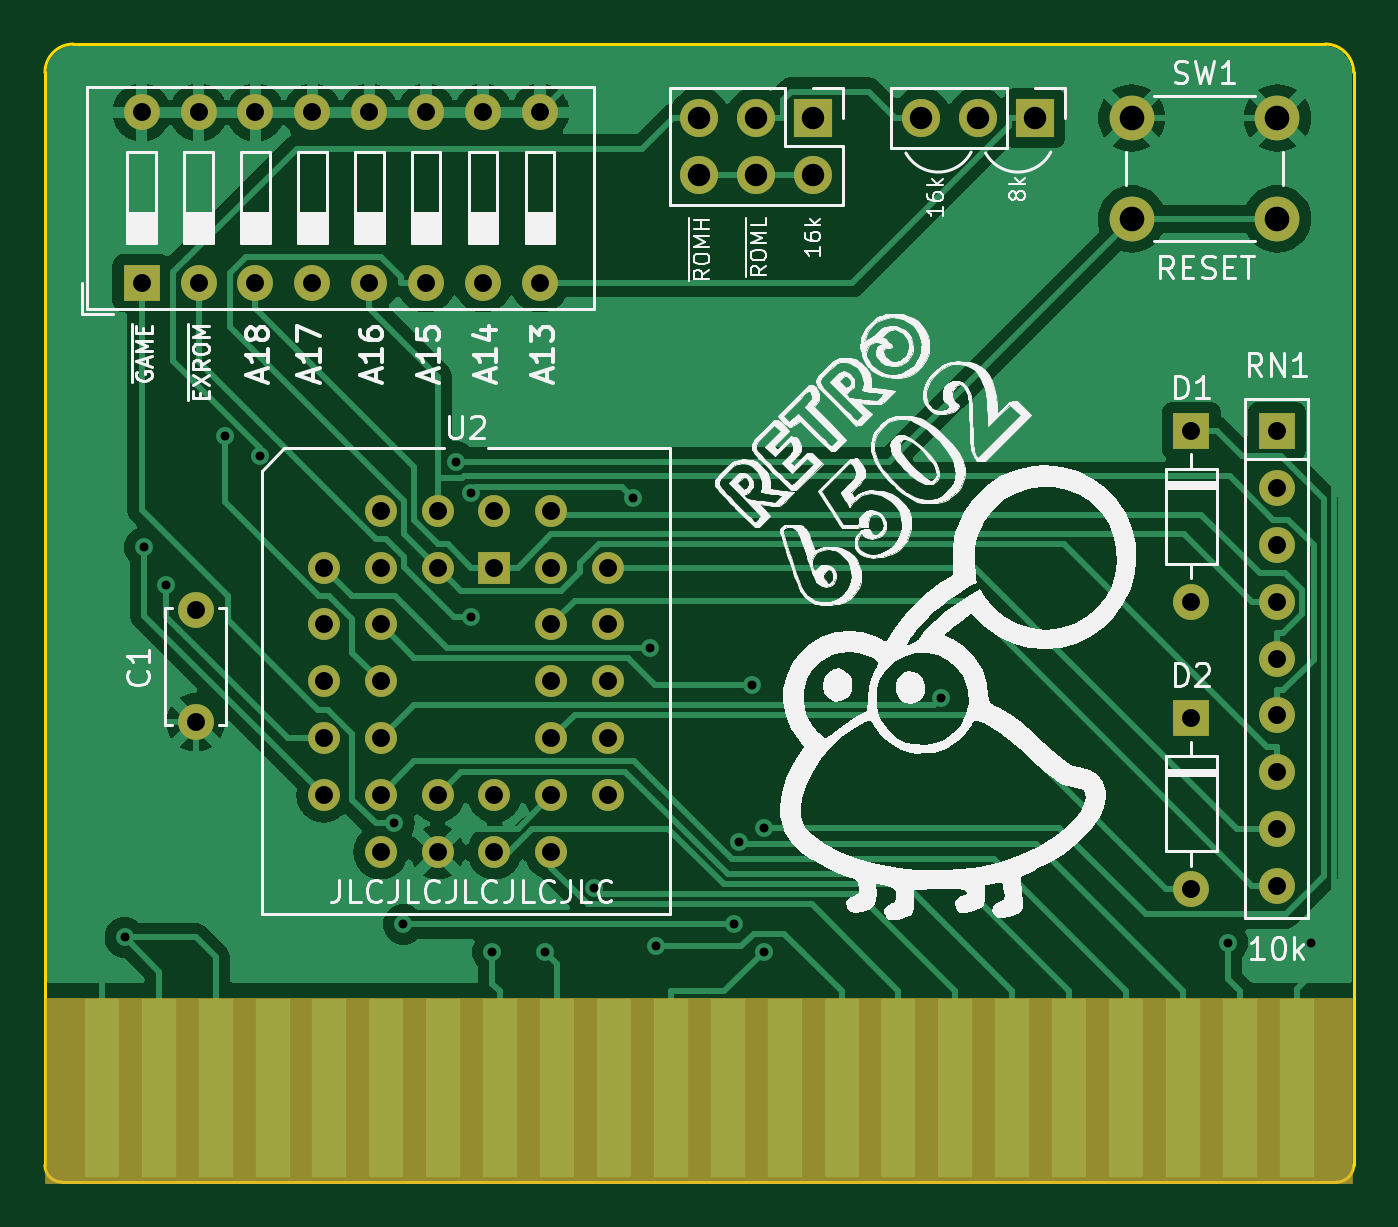
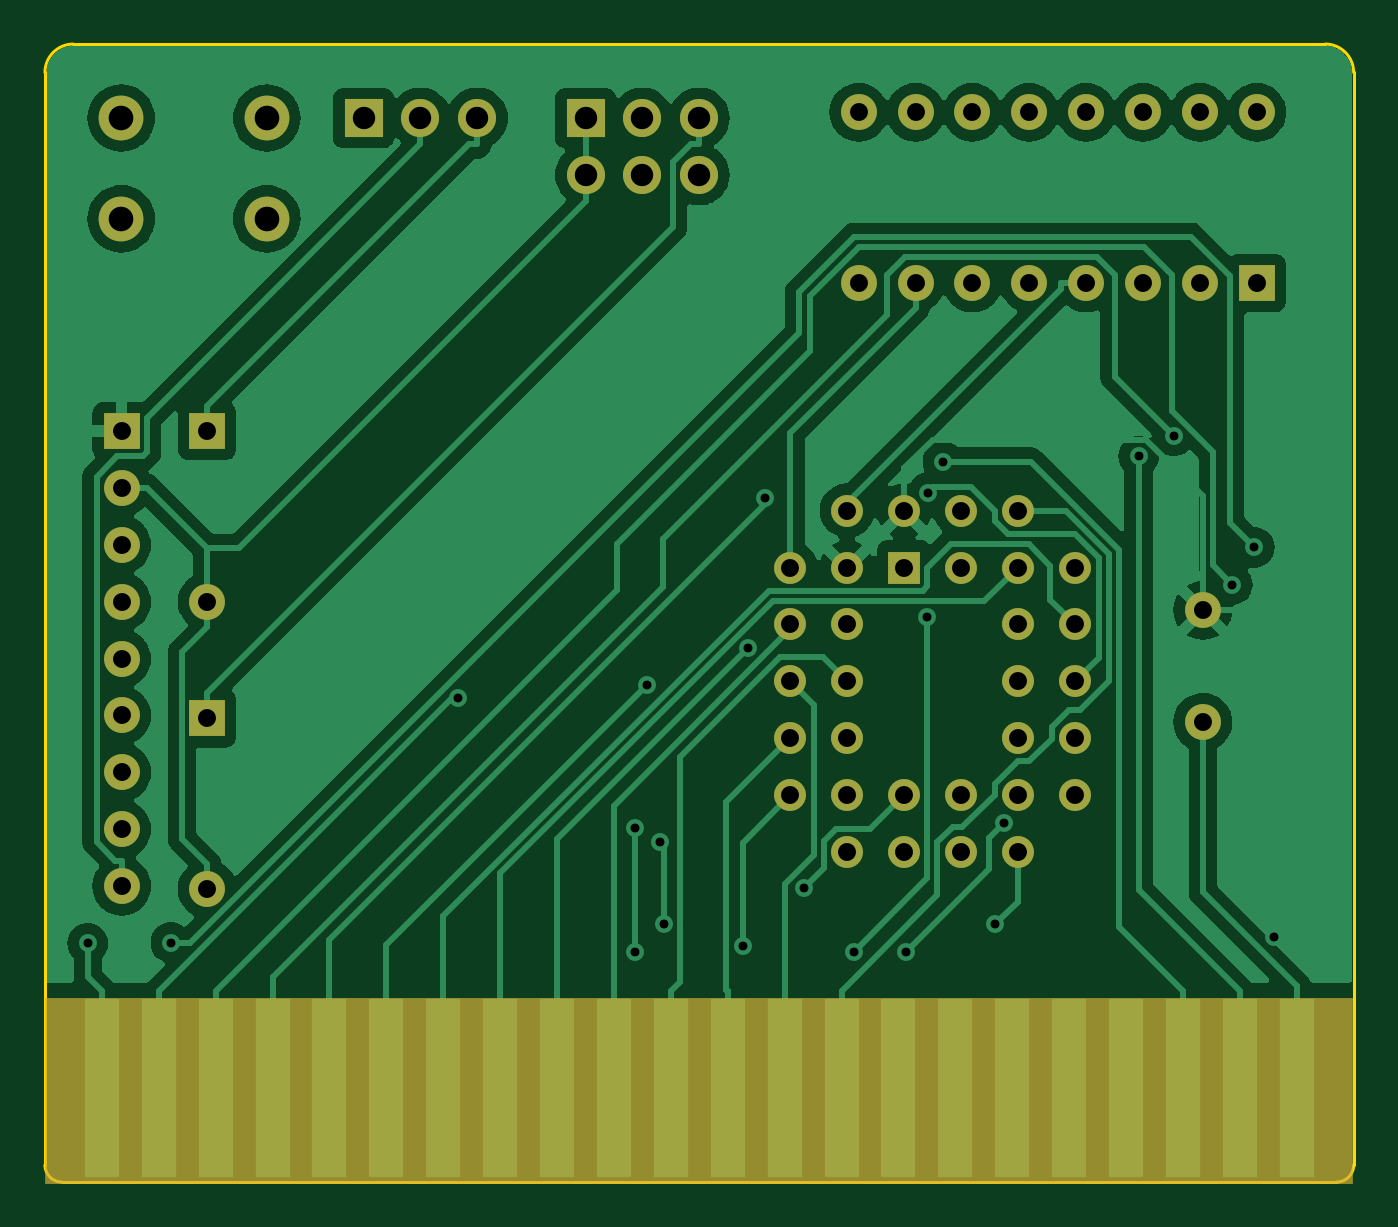
Circuit board: 11 layer files. Board 58.4 x 50.8 mm.
- bottom_copper: c64-megacart-B_Cu.gbr (71957 bytes)
- bottom_mask: c64-megacart-B_Mask.gbr (3515 bytes)
- paste: c64-megacart-B_Paste.gbr (1074 bytes)
- bottom_silk: c64-megacart-B_Silkscreen.gbr (471 bytes)
- outline: c64-megacart-Edge_Cuts.gbr (1015 bytes)
- top_copper: c64-megacart-F_Cu.gbr (64812 bytes)
- top_mask: c64-megacart-F_Mask.gbr (3515 bytes)
- paste: c64-megacart-F_Paste.gbr (1074 bytes)
- top_silk: c64-megacart-F_Silkscreen.gbr (132564 bytes)
- drill: c64-megacart-NPTH.drl (277 bytes)
- drill: c64-megacart-PTH.drl (1903 bytes)

=== bottom_copper: c64-megacart-B_Cu.gbr (71957 bytes, source omitted) ===
=== bottom_mask: c64-megacart-B_Mask.gbr ===
%TF.GenerationSoftware,KiCad,Pcbnew,8.0.2*%
%TF.CreationDate,2024-09-02T19:20:55+02:00*%
%TF.ProjectId,c64-megacart,6336342d-6d65-4676-9163-6172742e6b69,rev?*%
%TF.SameCoordinates,Original*%
%TF.FileFunction,Soldermask,Bot*%
%TF.FilePolarity,Negative*%
%FSLAX46Y46*%
G04 Gerber Fmt 4.6, Leading zero omitted, Abs format (unit mm)*
G04 Created by KiCad (PCBNEW 8.0.2) date 2024-09-02 19:20:55*
%MOMM*%
%LPD*%
G01*
G04 APERTURE LIST*
%ADD10C,1.600000*%
%ADD11C,2.000000*%
%ADD12R,58.420000X8.300000*%
%ADD13R,1.524000X8.000000*%
%ADD14R,1.600000X1.600000*%
%ADD15O,1.600000X1.600000*%
%ADD16R,1.700000X1.700000*%
%ADD17O,1.700000X1.700000*%
%ADD18R,1.422400X1.422400*%
%ADD19C,1.422400*%
G04 APERTURE END LIST*
D10*
%TO.C,C1*%
X29845000Y-51435000D03*
X29845000Y-56435000D03*
%TD*%
D11*
%TO.C,SW1*%
X71628000Y-29464000D03*
X78128000Y-29464000D03*
X71628000Y-33964000D03*
X78128000Y-33964000D03*
%TD*%
D12*
%TO.C,U1*%
X52324000Y-72898000D03*
D13*
X25654000Y-72769726D03*
X28194000Y-72769726D03*
X30734000Y-72769726D03*
X33274000Y-72769726D03*
X35814000Y-72769726D03*
X38354000Y-72769726D03*
X40894000Y-72769726D03*
X43434000Y-72769726D03*
X45974000Y-72769726D03*
X48514000Y-72769726D03*
X51054000Y-72769726D03*
X53594000Y-72769726D03*
X56134000Y-72769726D03*
X58674000Y-72769726D03*
X61214000Y-72769726D03*
X63754000Y-72769726D03*
X66294000Y-72769726D03*
X68834000Y-72769726D03*
X71374000Y-72769726D03*
X73914000Y-72769726D03*
X76454000Y-72769726D03*
X78994000Y-72769726D03*
%TD*%
D14*
%TO.C,RN1*%
X78105000Y-43434000D03*
D15*
X78105000Y-45974000D03*
X78105000Y-48514000D03*
X78105000Y-51054000D03*
X78105000Y-53594000D03*
X78105000Y-56134000D03*
X78105000Y-58674000D03*
X78105000Y-61214000D03*
X78105000Y-63754000D03*
%TD*%
D14*
%TO.C,D1*%
X74295000Y-43434000D03*
D15*
X74295000Y-51054000D03*
%TD*%
D14*
%TO.C,D2*%
X74295000Y-56261000D03*
D15*
X74295000Y-63881000D03*
%TD*%
D16*
%TO.C,J1*%
X57404000Y-29464000D03*
D17*
X57404000Y-32004000D03*
X54864000Y-29464000D03*
X54864000Y-32004000D03*
X52324000Y-29464000D03*
X52324000Y-32004000D03*
%TD*%
D16*
%TO.C,J2*%
X67310000Y-29464000D03*
D17*
X64770000Y-29464000D03*
X62230000Y-29464000D03*
%TD*%
D14*
%TO.C,SW2*%
X27432000Y-36830000D03*
D15*
X29972000Y-36830000D03*
X32512000Y-36830000D03*
X35052000Y-36830000D03*
X37592000Y-36830000D03*
X40132000Y-36830000D03*
X42672000Y-36830000D03*
X45212000Y-36830000D03*
X45212000Y-29210000D03*
X42672000Y-29210000D03*
X40132000Y-29210000D03*
X37592000Y-29210000D03*
X35052000Y-29210000D03*
X32512000Y-29210000D03*
X29972000Y-29210000D03*
X27432000Y-29210000D03*
%TD*%
D18*
%TO.C,U2*%
X43180000Y-49530000D03*
D19*
X40640000Y-46990000D03*
X40640000Y-49530000D03*
X38100000Y-46990000D03*
X35560000Y-49530000D03*
X38100000Y-49530000D03*
X35560000Y-52070000D03*
X38100000Y-52070000D03*
X35560000Y-54610000D03*
X38100000Y-54610000D03*
X35560000Y-57150000D03*
X38100000Y-57150000D03*
X35560000Y-59690000D03*
X38100000Y-62230000D03*
X38100000Y-59690000D03*
X40640000Y-62230000D03*
X40640000Y-59690000D03*
X43180000Y-62230000D03*
X43180000Y-59690000D03*
X45720000Y-62230000D03*
X48260000Y-59690000D03*
X45720000Y-59690000D03*
X48260000Y-57150000D03*
X45720000Y-57150000D03*
X48260000Y-54610000D03*
X45720000Y-54610000D03*
X48260000Y-52070000D03*
X45720000Y-52070000D03*
X48260000Y-49530000D03*
X45720000Y-46990000D03*
X45720000Y-49530000D03*
X43180000Y-46990000D03*
%TD*%
M02*

=== paste: c64-megacart-B_Paste.gbr ===
%TF.GenerationSoftware,KiCad,Pcbnew,8.0.2*%
%TF.CreationDate,2024-09-02T19:20:55+02:00*%
%TF.ProjectId,c64-megacart,6336342d-6d65-4676-9163-6172742e6b69,rev?*%
%TF.SameCoordinates,Original*%
%TF.FileFunction,Paste,Bot*%
%TF.FilePolarity,Positive*%
%FSLAX46Y46*%
G04 Gerber Fmt 4.6, Leading zero omitted, Abs format (unit mm)*
G04 Created by KiCad (PCBNEW 8.0.2) date 2024-09-02 19:20:55*
%MOMM*%
%LPD*%
G01*
G04 APERTURE LIST*
%ADD10R,1.524000X8.000000*%
G04 APERTURE END LIST*
D10*
%TO.C,U1*%
X25654000Y-72769726D03*
X28194000Y-72769726D03*
X30734000Y-72769726D03*
X33274000Y-72769726D03*
X35814000Y-72769726D03*
X38354000Y-72769726D03*
X40894000Y-72769726D03*
X43434000Y-72769726D03*
X45974000Y-72769726D03*
X48514000Y-72769726D03*
X51054000Y-72769726D03*
X53594000Y-72769726D03*
X56134000Y-72769726D03*
X58674000Y-72769726D03*
X61214000Y-72769726D03*
X63754000Y-72769726D03*
X66294000Y-72769726D03*
X68834000Y-72769726D03*
X71374000Y-72769726D03*
X73914000Y-72769726D03*
X76454000Y-72769726D03*
X78994000Y-72769726D03*
%TD*%
M02*

=== bottom_silk: c64-megacart-B_Silkscreen.gbr ===
%TF.GenerationSoftware,KiCad,Pcbnew,8.0.2*%
%TF.CreationDate,2024-09-02T19:20:55+02:00*%
%TF.ProjectId,c64-megacart,6336342d-6d65-4676-9163-6172742e6b69,rev?*%
%TF.SameCoordinates,Original*%
%TF.FileFunction,Legend,Bot*%
%TF.FilePolarity,Positive*%
%FSLAX46Y46*%
G04 Gerber Fmt 4.6, Leading zero omitted, Abs format (unit mm)*
G04 Created by KiCad (PCBNEW 8.0.2) date 2024-09-02 19:20:55*
%MOMM*%
%LPD*%
G01*
G04 APERTURE LIST*
G04 APERTURE END LIST*
M02*

=== outline: c64-megacart-Edge_Cuts.gbr ===
%TF.GenerationSoftware,KiCad,Pcbnew,8.0.2*%
%TF.CreationDate,2024-09-02T19:20:55+02:00*%
%TF.ProjectId,c64-megacart,6336342d-6d65-4676-9163-6172742e6b69,rev?*%
%TF.SameCoordinates,Original*%
%TF.FileFunction,Profile,NP*%
%FSLAX46Y46*%
G04 Gerber Fmt 4.6, Leading zero omitted, Abs format (unit mm)*
G04 Created by KiCad (PCBNEW 8.0.2) date 2024-09-02 19:20:55*
%MOMM*%
%LPD*%
G01*
G04 APERTURE LIST*
%TA.AperFunction,Profile*%
%ADD10C,0.150000*%
%TD*%
G04 APERTURE END LIST*
D10*
X23114000Y-76200000D02*
X23114000Y-27432000D01*
X81534000Y-27432000D02*
X81534000Y-76200000D01*
X80772000Y-76962000D02*
X23876000Y-76962000D01*
X80264000Y-26162000D02*
G75*
G02*
X81534000Y-27432000I0J-1270000D01*
G01*
X24384000Y-26162000D02*
X80264000Y-26162000D01*
X23876000Y-76962000D02*
G75*
G02*
X23114000Y-76200000I0J762000D01*
G01*
X81534000Y-76200000D02*
G75*
G02*
X80772000Y-76962000I-762000J0D01*
G01*
X23114000Y-27432000D02*
G75*
G02*
X24384000Y-26162000I1270000J0D01*
G01*
M02*

=== top_copper: c64-megacart-F_Cu.gbr (64812 bytes, source omitted) ===
=== top_mask: c64-megacart-F_Mask.gbr ===
%TF.GenerationSoftware,KiCad,Pcbnew,8.0.2*%
%TF.CreationDate,2024-09-02T19:20:55+02:00*%
%TF.ProjectId,c64-megacart,6336342d-6d65-4676-9163-6172742e6b69,rev?*%
%TF.SameCoordinates,Original*%
%TF.FileFunction,Soldermask,Top*%
%TF.FilePolarity,Negative*%
%FSLAX46Y46*%
G04 Gerber Fmt 4.6, Leading zero omitted, Abs format (unit mm)*
G04 Created by KiCad (PCBNEW 8.0.2) date 2024-09-02 19:20:55*
%MOMM*%
%LPD*%
G01*
G04 APERTURE LIST*
%ADD10C,1.600000*%
%ADD11C,2.000000*%
%ADD12R,58.420000X8.300000*%
%ADD13R,1.524000X8.000000*%
%ADD14R,1.600000X1.600000*%
%ADD15O,1.600000X1.600000*%
%ADD16R,1.700000X1.700000*%
%ADD17O,1.700000X1.700000*%
%ADD18R,1.422400X1.422400*%
%ADD19C,1.422400*%
G04 APERTURE END LIST*
D10*
%TO.C,C1*%
X29845000Y-51435000D03*
X29845000Y-56435000D03*
%TD*%
D11*
%TO.C,SW1*%
X71628000Y-29464000D03*
X78128000Y-29464000D03*
X71628000Y-33964000D03*
X78128000Y-33964000D03*
%TD*%
D12*
%TO.C,U1*%
X52324000Y-72898000D03*
D13*
X25654000Y-72769726D03*
X28194000Y-72769726D03*
X30734000Y-72769726D03*
X33274000Y-72769726D03*
X35814000Y-72769726D03*
X38354000Y-72769726D03*
X40894000Y-72769726D03*
X43434000Y-72769726D03*
X45974000Y-72769726D03*
X48514000Y-72769726D03*
X51054000Y-72769726D03*
X53594000Y-72769726D03*
X56134000Y-72769726D03*
X58674000Y-72769726D03*
X61214000Y-72769726D03*
X63754000Y-72769726D03*
X66294000Y-72769726D03*
X68834000Y-72769726D03*
X71374000Y-72769726D03*
X73914000Y-72769726D03*
X76454000Y-72769726D03*
X78994000Y-72769726D03*
%TD*%
D14*
%TO.C,RN1*%
X78105000Y-43434000D03*
D15*
X78105000Y-45974000D03*
X78105000Y-48514000D03*
X78105000Y-51054000D03*
X78105000Y-53594000D03*
X78105000Y-56134000D03*
X78105000Y-58674000D03*
X78105000Y-61214000D03*
X78105000Y-63754000D03*
%TD*%
D14*
%TO.C,D1*%
X74295000Y-43434000D03*
D15*
X74295000Y-51054000D03*
%TD*%
D14*
%TO.C,D2*%
X74295000Y-56261000D03*
D15*
X74295000Y-63881000D03*
%TD*%
D16*
%TO.C,J1*%
X57404000Y-29464000D03*
D17*
X57404000Y-32004000D03*
X54864000Y-29464000D03*
X54864000Y-32004000D03*
X52324000Y-29464000D03*
X52324000Y-32004000D03*
%TD*%
D16*
%TO.C,J2*%
X67310000Y-29464000D03*
D17*
X64770000Y-29464000D03*
X62230000Y-29464000D03*
%TD*%
D14*
%TO.C,SW2*%
X27432000Y-36830000D03*
D15*
X29972000Y-36830000D03*
X32512000Y-36830000D03*
X35052000Y-36830000D03*
X37592000Y-36830000D03*
X40132000Y-36830000D03*
X42672000Y-36830000D03*
X45212000Y-36830000D03*
X45212000Y-29210000D03*
X42672000Y-29210000D03*
X40132000Y-29210000D03*
X37592000Y-29210000D03*
X35052000Y-29210000D03*
X32512000Y-29210000D03*
X29972000Y-29210000D03*
X27432000Y-29210000D03*
%TD*%
D18*
%TO.C,U2*%
X43180000Y-49530000D03*
D19*
X40640000Y-46990000D03*
X40640000Y-49530000D03*
X38100000Y-46990000D03*
X35560000Y-49530000D03*
X38100000Y-49530000D03*
X35560000Y-52070000D03*
X38100000Y-52070000D03*
X35560000Y-54610000D03*
X38100000Y-54610000D03*
X35560000Y-57150000D03*
X38100000Y-57150000D03*
X35560000Y-59690000D03*
X38100000Y-62230000D03*
X38100000Y-59690000D03*
X40640000Y-62230000D03*
X40640000Y-59690000D03*
X43180000Y-62230000D03*
X43180000Y-59690000D03*
X45720000Y-62230000D03*
X48260000Y-59690000D03*
X45720000Y-59690000D03*
X48260000Y-57150000D03*
X45720000Y-57150000D03*
X48260000Y-54610000D03*
X45720000Y-54610000D03*
X48260000Y-52070000D03*
X45720000Y-52070000D03*
X48260000Y-49530000D03*
X45720000Y-46990000D03*
X45720000Y-49530000D03*
X43180000Y-46990000D03*
%TD*%
M02*

=== paste: c64-megacart-F_Paste.gbr ===
%TF.GenerationSoftware,KiCad,Pcbnew,8.0.2*%
%TF.CreationDate,2024-09-02T19:20:55+02:00*%
%TF.ProjectId,c64-megacart,6336342d-6d65-4676-9163-6172742e6b69,rev?*%
%TF.SameCoordinates,Original*%
%TF.FileFunction,Paste,Top*%
%TF.FilePolarity,Positive*%
%FSLAX46Y46*%
G04 Gerber Fmt 4.6, Leading zero omitted, Abs format (unit mm)*
G04 Created by KiCad (PCBNEW 8.0.2) date 2024-09-02 19:20:55*
%MOMM*%
%LPD*%
G01*
G04 APERTURE LIST*
%ADD10R,1.524000X8.000000*%
G04 APERTURE END LIST*
D10*
%TO.C,U1*%
X25654000Y-72769726D03*
X28194000Y-72769726D03*
X30734000Y-72769726D03*
X33274000Y-72769726D03*
X35814000Y-72769726D03*
X38354000Y-72769726D03*
X40894000Y-72769726D03*
X43434000Y-72769726D03*
X45974000Y-72769726D03*
X48514000Y-72769726D03*
X51054000Y-72769726D03*
X53594000Y-72769726D03*
X56134000Y-72769726D03*
X58674000Y-72769726D03*
X61214000Y-72769726D03*
X63754000Y-72769726D03*
X66294000Y-72769726D03*
X68834000Y-72769726D03*
X71374000Y-72769726D03*
X73914000Y-72769726D03*
X76454000Y-72769726D03*
X78994000Y-72769726D03*
%TD*%
M02*

=== top_silk: c64-megacart-F_Silkscreen.gbr (132564 bytes, source omitted) ===
=== drill: c64-megacart-NPTH.drl ===
M48
; DRILL file {KiCad 8.0.2} date 2024-09-02T19:20:56+0200
; FORMAT={-:-/ absolute / inch / decimal}
; #@! TF.CreationDate,2024-09-02T19:20:56+02:00
; #@! TF.GenerationSoftware,Kicad,Pcbnew,8.0.2
; #@! TF.FileFunction,NonPlated,1,2,NPTH
FMAT,2
INCH
%
G90
G05
M30

=== drill: c64-megacart-PTH.drl ===
M48
; DRILL file {KiCad 8.0.2} date 2024-09-02T19:20:56+0200
; FORMAT={-:-/ absolute / inch / decimal}
; #@! TF.CreationDate,2024-09-02T19:20:56+02:00
; #@! TF.GenerationSoftware,Kicad,Pcbnew,8.0.2
; #@! TF.FileFunction,Plated,1,2,PTH
FMAT,2
INCH
; #@! TA.AperFunction,Plated,PTH,ViaDrill
T1C0.0157
; #@! TA.AperFunction,Plated,PTH,ComponentDrill
T2C0.0315
; #@! TA.AperFunction,Plated,PTH,ComponentDrill
T3C0.0394
; #@! TA.AperFunction,Plated,PTH,ComponentDrill
T4C0.0433
%
G90
G05
T1
X1.05Y-2.6
X1.0849Y-1.9146
X1.1236Y-1.9801
X1.2265Y-1.7185
X1.2879Y-1.7544
X1.5239Y-2.3995
X1.54Y-2.5771
X1.6316Y-1.7638
X1.658Y-1.8187
X1.6592Y-2.0377
X1.6964Y-2.6259
X1.7881Y-2.6251
X1.8753Y-2.5124
X1.944Y-1.8286
X1.9736Y-2.0915
X1.9837Y-2.616
X2.1217Y-2.5771
X2.1299Y-2.4331
X2.1523Y-2.1566
X2.173Y-2.4072
X2.173Y-2.6252
X2.4844Y-2.1799
X2.9885Y-2.6093
X3.1348Y-2.6103
T2
X1.08Y-1.15
X1.08Y-1.45
X1.175Y-2.025
X1.175Y-2.2219
X1.18Y-1.15
X1.18Y-1.45
X1.28Y-1.15
X1.28Y-1.45
X1.38Y-1.15
X1.38Y-1.45
X1.4Y-1.95
X1.4Y-2.05
X1.4Y-2.15
X1.4Y-2.25
X1.4Y-2.35
X1.48Y-1.15
X1.48Y-1.45
X1.5Y-1.85
X1.5Y-1.95
X1.5Y-2.05
X1.5Y-2.15
X1.5Y-2.25
X1.5Y-2.35
X1.5Y-2.45
X1.58Y-1.15
X1.58Y-1.45
X1.6Y-1.85
X1.6Y-1.95
X1.6Y-2.35
X1.6Y-2.45
X1.68Y-1.15
X1.68Y-1.45
X1.7Y-1.85
X1.7Y-1.95
X1.7Y-2.35
X1.7Y-2.45
X1.78Y-1.15
X1.78Y-1.45
X1.8Y-1.85
X1.8Y-1.95
X1.8Y-2.05
X1.8Y-2.15
X1.8Y-2.25
X1.8Y-2.35
X1.8Y-2.45
X1.9Y-1.95
X1.9Y-2.05
X1.9Y-2.15
X1.9Y-2.25
X1.9Y-2.35
X2.925Y-1.71
X2.925Y-2.01
X2.925Y-2.215
X2.925Y-2.515
X3.075Y-1.71
X3.075Y-1.81
X3.075Y-1.91
X3.075Y-2.01
X3.075Y-2.11
X3.075Y-2.21
X3.075Y-2.31
X3.075Y-2.41
X3.075Y-2.51
T3
X2.06Y-1.16
X2.06Y-1.26
X2.16Y-1.16
X2.16Y-1.26
X2.26Y-1.16
X2.26Y-1.26
X2.45Y-1.16
X2.55Y-1.16
X2.65Y-1.16
T4
X2.82Y-1.16
X2.82Y-1.3372
X3.0759Y-1.16
X3.0759Y-1.3372
M30

